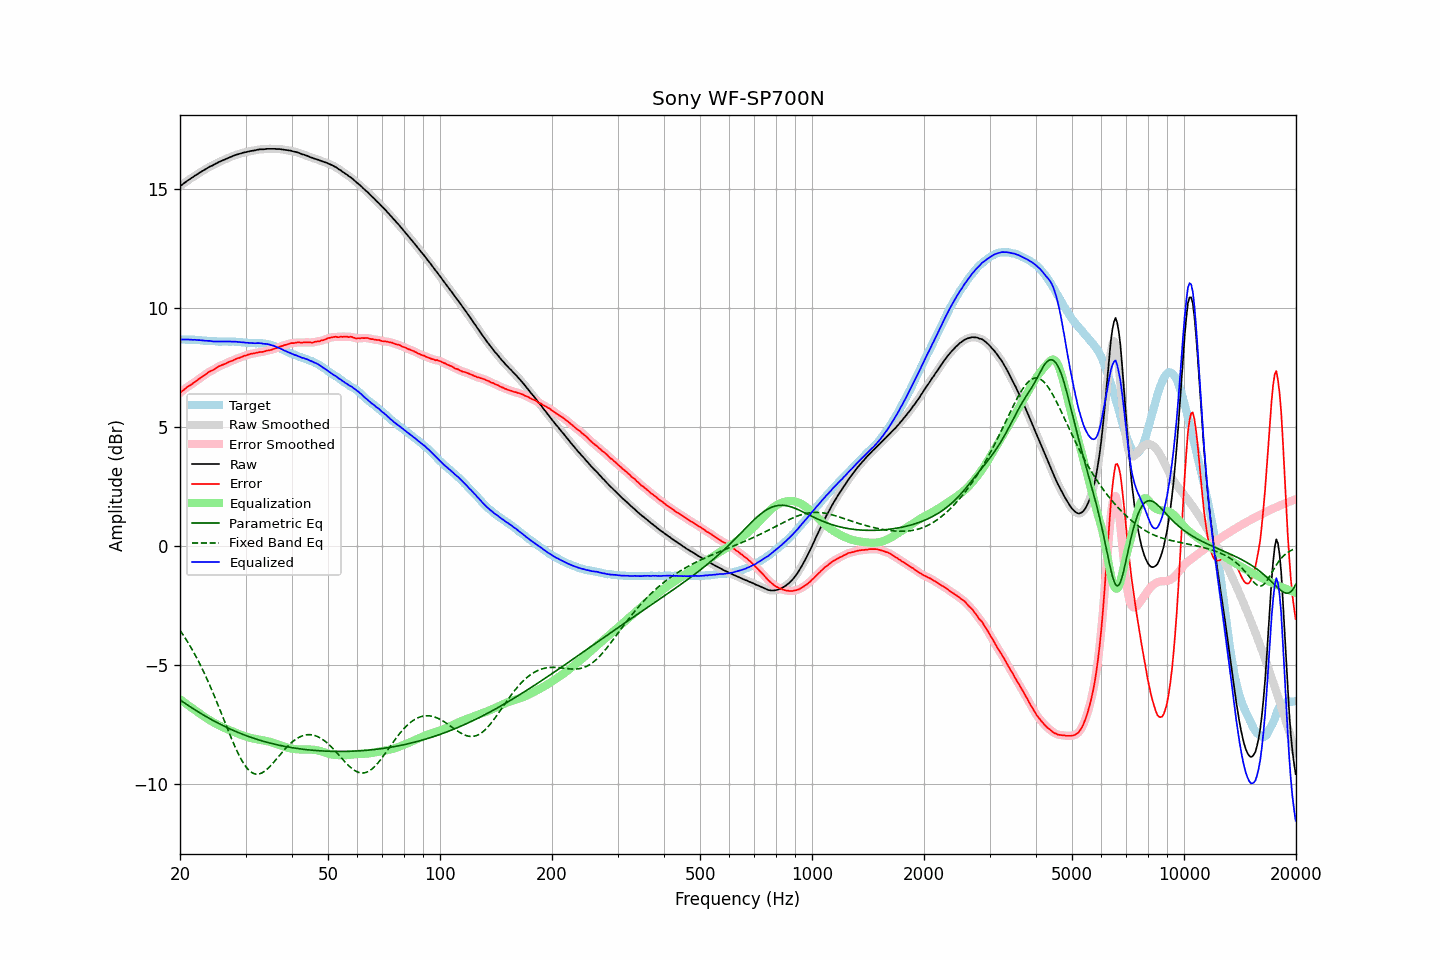

Source data for this figure (header and first rows):
frequency, raw, error, smoothed, error_smoothed, equalization, parametric_eq, fixed_band_eq, equalized_raw, equalized_smoothed, target
20.00, 15.10, 6.43, 15.10, 6.43, -6.44, -6.47, -3.54, 8.66, 8.66, 8.67
20.20, 15.16, 6.49, 15.16, 6.48, -6.49, -6.51, -3.64, 8.67, 8.67, 8.67
20.40, 15.21, 6.54, 15.21, 6.54, -6.54, -6.56, -3.74, 8.67, 8.67, 8.67
20.61, 15.26, 6.59, 15.26, 6.59, -6.59, -6.60, -3.84, 8.67, 8.67, 8.67
20.81, 15.31, 6.65, 15.31, 6.64, -6.64, -6.65, -3.95, 8.67, 8.67, 8.66
21.02, 15.36, 6.70, 15.36, 6.69, -6.69, -6.69, -4.06, 8.67, 8.67, 8.66
21.23, 15.40, 6.74, 15.40, 6.74, -6.74, -6.74, -4.17, 8.66, 8.66, 8.66
21.44, 15.45, 6.78, 15.45, 6.78, -6.79, -6.78, -4.29, 8.66, 8.66, 8.67
21.66, 15.49, 6.83, 15.49, 6.83, -6.83, -6.83, -4.40, 8.66, 8.66, 8.66
21.87, 15.54, 6.88, 15.54, 6.88, -6.88, -6.87, -4.53, 8.66, 8.66, 8.66
22.09, 15.58, 6.93, 15.58, 6.93, -6.93, -6.91, -4.65, 8.65, 8.65, 8.65
22.31, 15.62, 6.97, 15.62, 6.97, -6.97, -6.95, -4.78, 8.65, 8.65, 8.65
22.54, 15.67, 7.03, 15.67, 7.02, -7.02, -6.99, -4.91, 8.65, 8.64, 8.64
22.76, 15.71, 7.07, 15.71, 7.07, -7.07, -7.04, -5.05, 8.64, 8.64, 8.64
22.99, 15.75, 7.12, 15.75, 7.12, -7.12, -7.08, -5.18, 8.63, 8.63, 8.63
23.22, 15.79, 7.17, 15.79, 7.16, -7.17, -7.12, -5.33, 8.62, 8.62, 8.62
23.45, 15.83, 7.21, 15.83, 7.21, -7.21, -7.16, -5.47, 8.62, 8.62, 8.62
23.69, 15.87, 7.26, 15.87, 7.26, -7.25, -7.19, -5.62, 8.61, 8.62, 8.61
23.92, 15.91, 7.31, 15.91, 7.30, -7.30, -7.23, -5.77, 8.61, 8.61, 8.60
24.16, 15.95, 7.35, 15.94, 7.34, -7.34, -7.27, -5.93, 8.61, 8.60, 8.60
24.40, 15.97, 7.37, 15.98, 7.38, -7.38, -7.31, -6.08, 8.59, 8.60, 8.60
24.65, 16.01, 7.41, 16.01, 7.41, -7.42, -7.34, -6.24, 8.59, 8.59, 8.60
24.89, 16.05, 7.45, 16.04, 7.45, -7.46, -7.38, -6.41, 8.59, 8.59, 8.60
25.14, 16.08, 7.49, 16.08, 7.49, -7.49, -7.42, -6.57, 8.59, 8.59, 8.59
25.39, 16.12, 7.54, 16.12, 7.53, -7.52, -7.45, -6.74, 8.59, 8.59, 8.58
25.65, 16.15, 7.57, 16.15, 7.57, -7.56, -7.49, -6.91, 8.59, 8.59, 8.58
25.91, 16.18, 7.60, 16.18, 7.60, -7.59, -7.52, -7.07, 8.59, 8.59, 8.58
26.16, 16.21, 7.62, 16.21, 7.62, -7.62, -7.55, -7.24, 8.58, 8.58, 8.59
26.43, 16.24, 7.65, 16.24, 7.65, -7.65, -7.59, -7.41, 8.58, 8.58, 8.59
26.69, 16.27, 7.68, 16.27, 7.68, -7.68, -7.62, -7.58, 8.58, 8.59, 8.59
26.96, 16.30, 7.72, 16.30, 7.71, -7.71, -7.65, -7.75, 8.59, 8.59, 8.58
27.23, 16.33, 7.75, 16.32, 7.74, -7.74, -7.68, -7.92, 8.59, 8.58, 8.58
27.50, 16.35, 7.77, 16.35, 7.77, -7.77, -7.71, -8.08, 8.58, 8.58, 8.58
27.77, 16.38, 7.79, 16.38, 7.80, -7.80, -7.74, -8.24, 8.58, 8.58, 8.59
28.05, 16.41, 7.83, 16.40, 7.83, -7.83, -7.77, -8.40, 8.58, 8.58, 8.58
28.33, 16.43, 7.86, 16.43, 7.86, -7.85, -7.80, -8.55, 8.58, 8.58, 8.57
28.62, 16.45, 7.89, 16.45, 7.88, -7.88, -7.83, -8.69, 8.57, 8.57, 8.56
28.90, 16.47, 7.90, 16.47, 7.90, -7.91, -7.86, -8.83, 8.56, 8.56, 8.57
29.19, 16.49, 7.93, 16.49, 7.93, -7.93, -7.88, -8.95, 8.56, 8.56, 8.56
29.48, 16.51, 7.96, 16.51, 7.95, -7.96, -7.91, -9.07, 8.55, 8.55, 8.55
29.78, 16.53, 7.99, 16.53, 7.98, -7.98, -7.94, -9.18, 8.55, 8.54, 8.54
30.08, 16.54, 8.00, 16.54, 8.00, -8.00, -7.96, -9.27, 8.53, 8.54, 8.54
30.38, 16.56, 8.03, 16.56, 8.03, -8.02, -7.99, -9.36, 8.53, 8.53, 8.53
30.68, 16.57, 8.05, 16.57, 8.05, -8.04, -8.01, -9.43, 8.52, 8.53, 8.52
30.99, 16.59, 8.07, 16.59, 8.06, -8.06, -8.03, -9.48, 8.53, 8.52, 8.52
31.30, 16.60, 8.08, 16.60, 8.08, -8.08, -8.06, -9.53, 8.52, 8.52, 8.52
31.61, 16.61, 8.09, 16.61, 8.09, -8.09, -8.08, -9.56, 8.51, 8.52, 8.52
31.93, 16.62, 8.11, 16.62, 8.10, -8.11, -8.10, -9.58, 8.51, 8.52, 8.51
32.24, 16.64, 8.12, 16.64, 8.12, -8.12, -8.12, -9.58, 8.52, 8.52, 8.52
32.57, 16.65, 8.14, 16.65, 8.13, -8.13, -8.15, -9.58, 8.52, 8.52, 8.51
32.89, 16.66, 8.15, 16.66, 8.14, -8.14, -8.17, -9.56, 8.52, 8.51, 8.51
33.22, 16.66, 8.15, 16.66, 8.15, -8.15, -8.19, -9.53, 8.50, 8.50, 8.51
33.55, 16.66, 8.16, 16.66, 8.16, -8.17, -8.21, -9.49, 8.49, 8.50, 8.50
33.89, 16.67, 8.18, 16.67, 8.18, -8.18, -8.22, -9.44, 8.49, 8.49, 8.49
34.23, 16.68, 8.21, 16.67, 8.20, -8.19, -8.24, -9.39, 8.48, 8.48, 8.47
34.57, 16.68, 8.21, 16.68, 8.21, -8.21, -8.26, -9.32, 8.47, 8.47, 8.47
34.92, 16.68, 8.23, 16.68, 8.23, -8.23, -8.28, -9.25, 8.45, 8.45, 8.45
35.27, 16.68, 8.24, 16.68, 8.24, -8.25, -8.30, -9.18, 8.43, 8.43, 8.44
35.62, 16.68, 8.27, 16.68, 8.26, -8.27, -8.31, -9.11, 8.41, 8.41, 8.41
35.97, 16.68, 8.29, 16.67, 8.29, -8.29, -8.33, -9.03, 8.39, 8.39, 8.39
... 635 more rows
